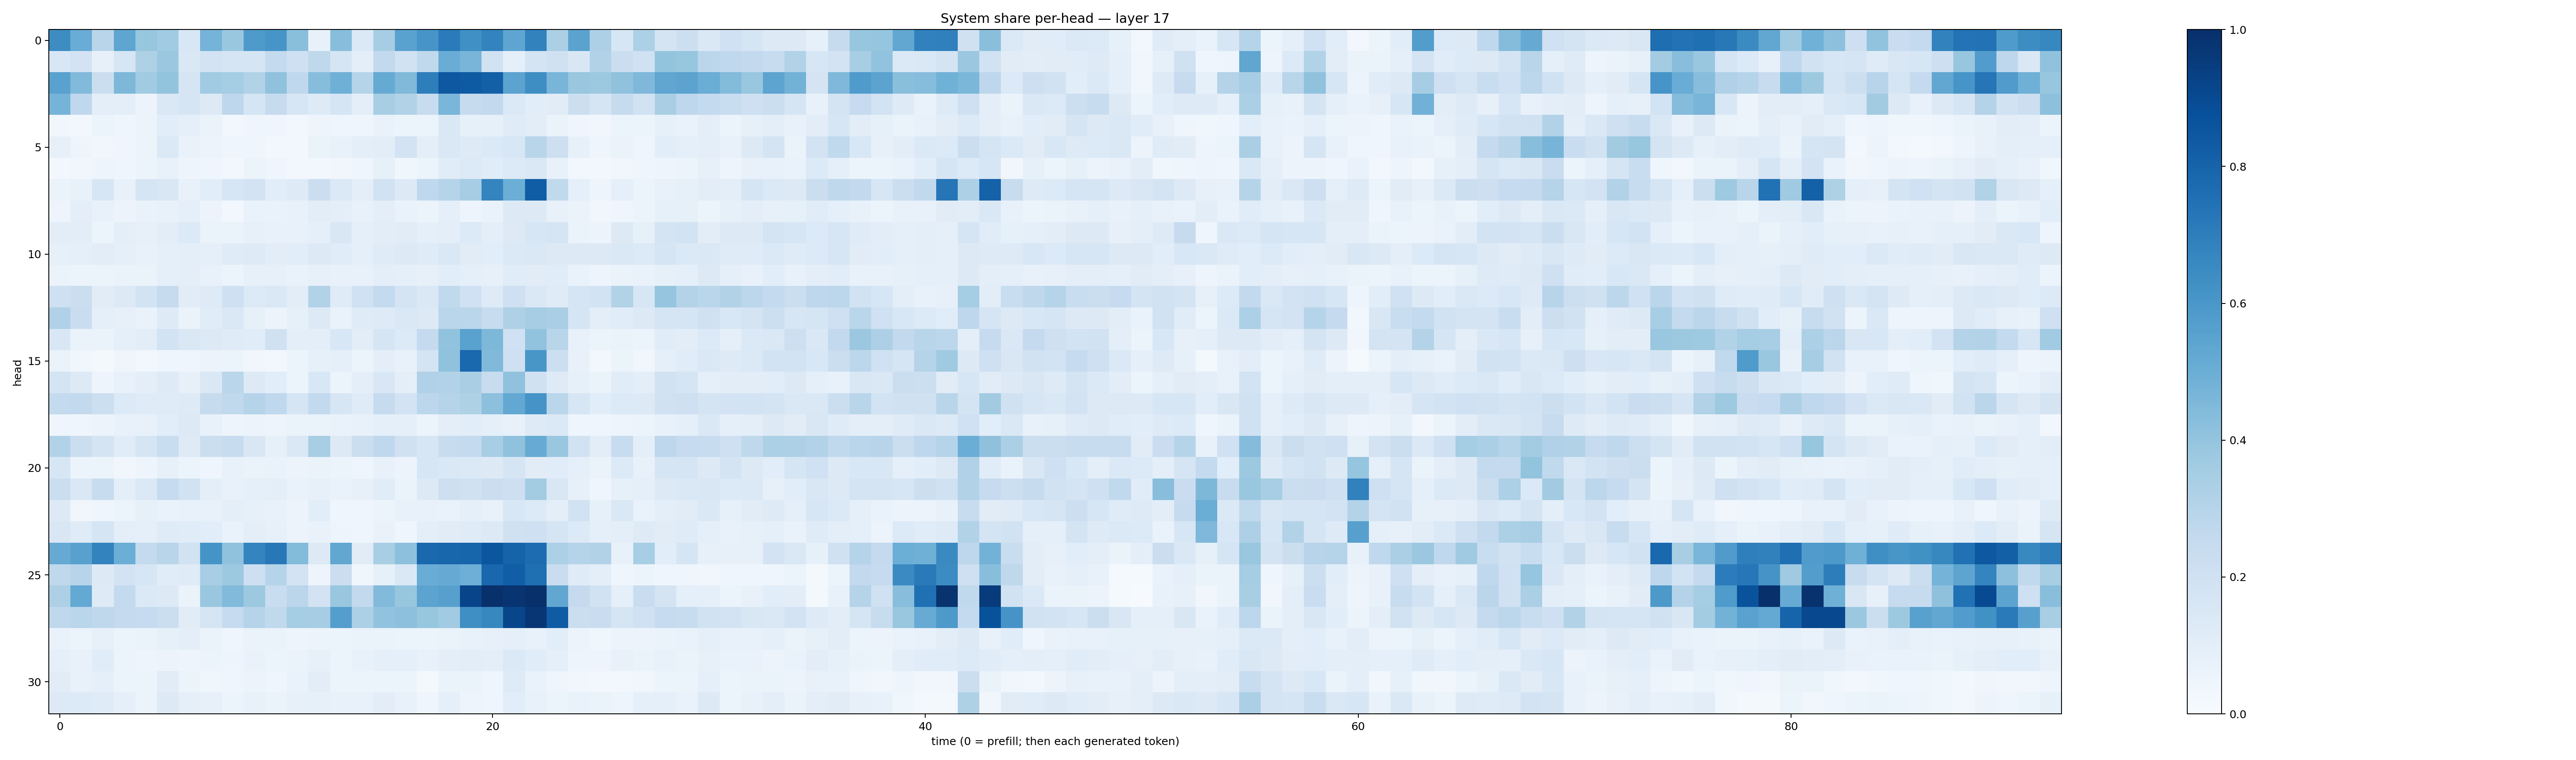

The file beside this chart, header and first rows:
0.6425318, 0.50430536, 0.29238114, 0.537785, 0.39131242, 0.36687046, 0.1538393, 0.47540638, 0.3855706, 0.5864367, 0.6079545, 0.42265776, 0.075461544, 0.42683208, 0.14028798, 0.3478033, 0.5529553, 0.60584885, 0.7078985, 0.6290924, 0.6791218, 0.5369158, 0.6801567, 0.3325795
0.1539, 0.1829, 0.0794, 0.1572, 0.3241, 0.3796, 0.141, 0.1832, 0.1657, 0.1672, 0.2571, 0.2063, 0.27, 0.1674, 0.09465, 0.258, 0.1892, 0.2641, 0.5072, 0.4663, 0.1911, 0.0929, 0.1722, 0.1966
0.5536, 0.4419, 0.2212, 0.4554, 0.3638, 0.3995, 0.1658, 0.366, 0.3517, 0.3148, 0.4082, 0.2695, 0.4331, 0.4908, 0.2992, 0.5192, 0.4465, 0.6985, 0.845, 0.8327, 0.8138, 0.5462, 0.6389, 0.4652
0.4728, 0.2677, 0.09508, 0.09524, 0.05751, 0.1458, 0.1644, 0.1278, 0.2756, 0.1688, 0.2457, 0.1611, 0.1247, 0.1676, 0.09842, 0.3417, 0.3093, 0.2399, 0.4638, 0.2423, 0.2585, 0.1375, 0.1058, 0.112
0.03725, 0.03053, 0.05203, 0.0468, 0.0524, 0.1081, 0.08949, 0.06566, 0.02794, 0.03985, 0.04409, 0.02653, 0.04749, 0.03937, 0.04308, 0.06957, 0.05443, 0.06134, 0.1418, 0.08271, 0.0842, 0.1178, 0.104, 0.06494
0.07973, 0.04818, 0.03408, 0.04532, 0.05164, 0.1384, 0.06915, 0.05803, 0.04461, 0.0401, 0.02964, 0.02452, 0.06436, 0.07149, 0.09743, 0.1035, 0.1823, 0.09816, 0.1409, 0.1215, 0.1379, 0.1549, 0.2894, 0.2143
0.02776, 0.03493, 0.04863, 0.03985, 0.05205, 0.07499, 0.0473, 0.04263, 0.03005, 0.05111, 0.04159, 0.02841, 0.03078, 0.03354, 0.04563, 0.08386, 0.03597, 0.05919, 0.1156, 0.1341, 0.1145, 0.1351, 0.1479, 0.07752
0.06526, 0.07332, 0.158, 0.07253, 0.1643, 0.1509, 0.07669, 0.1077, 0.1609, 0.18, 0.1063, 0.124, 0.2247, 0.1405, 0.09556, 0.1923, 0.1288, 0.2663, 0.2992, 0.3484, 0.673, 0.4962, 0.8262, 0.2647
0.04865, 0.09673, 0.07757, 0.05688, 0.06878, 0.07234, 0.08645, 0.05733, 0.03052, 0.06822, 0.06796, 0.07609, 0.1023, 0.09709, 0.07151, 0.09905, 0.06882, 0.06175, 0.09204, 0.04977, 0.067, 0.1253, 0.1291, 0.076
0.1049, 0.1041, 0.05927, 0.0939, 0.07819, 0.1053, 0.1337, 0.06449, 0.0645, 0.08094, 0.0753, 0.07155, 0.09293, 0.1487, 0.08864, 0.1023, 0.1123, 0.08846, 0.09705, 0.1328, 0.1001, 0.1322, 0.1605, 0.1673
0.08242, 0.09155, 0.1036, 0.0861, 0.07628, 0.08917, 0.09447, 0.09344, 0.1178, 0.1246, 0.1043, 0.1062, 0.131, 0.1144, 0.09144, 0.1208, 0.1265, 0.1205, 0.1413, 0.1103, 0.1057, 0.1398, 0.1464, 0.1266
0.06543, 0.06085, 0.05866, 0.06473, 0.06504, 0.09264, 0.09713, 0.07476, 0.0609, 0.08064, 0.07933, 0.06941, 0.08085, 0.07338, 0.07307, 0.0961, 0.09095, 0.07816, 0.1061, 0.09179, 0.0787, 0.1139, 0.1121, 0.1167
0.2032, 0.22, 0.1096, 0.1262, 0.1848, 0.2442, 0.1126, 0.1246, 0.2094, 0.1361, 0.1418, 0.1017, 0.3118, 0.121, 0.2027, 0.2564, 0.1775, 0.1428, 0.2619, 0.1994, 0.124, 0.21, 0.1419, 0.1177
0.3171, 0.2279, 0.08736, 0.08162, 0.0686, 0.1235, 0.06636, 0.1159, 0.1419, 0.08222, 0.05634, 0.08313, 0.1291, 0.06671, 0.1199, 0.1249, 0.1409, 0.1322, 0.2874, 0.2889, 0.2376, 0.3239, 0.3482, 0.3381
0.1506, 0.06507, 0.06509, 0.08994, 0.1019, 0.1841, 0.1451, 0.1295, 0.1204, 0.1166, 0.1973, 0.09425, 0.0938, 0.1537, 0.103, 0.1705, 0.1349, 0.2527, 0.4051, 0.5532, 0.4556, 0.2022, 0.4041, 0.2927
0.06445, 0.03638, 0.02168, 0.04311, 0.02928, 0.04399, 0.04192, 0.05652, 0.05122, 0.03191, 0.02856, 0.05232, 0.08225, 0.08858, 0.05444, 0.09384, 0.07553, 0.1793, 0.41, 0.7816, 0.4492, 0.2046, 0.6023, 0.2168
0.1737, 0.1294, 0.05063, 0.07311, 0.09794, 0.1245, 0.0794, 0.1483, 0.2856, 0.1298, 0.1056, 0.05445, 0.155, 0.05921, 0.09431, 0.1507, 0.09703, 0.32, 0.3103, 0.3382, 0.2364, 0.4064, 0.1963, 0.1231
0.2558, 0.2592, 0.2182, 0.1351, 0.1187, 0.1197, 0.1234, 0.246, 0.2656, 0.3021, 0.2663, 0.169, 0.261, 0.1612, 0.1201, 0.2457, 0.1827, 0.2804, 0.2998, 0.3225, 0.4158, 0.5255, 0.6098, 0.2888
0.0463, 0.04063, 0.05708, 0.07245, 0.07643, 0.1067, 0.1277, 0.07056, 0.04823, 0.0582, 0.04799, 0.06287, 0.0652, 0.0666, 0.07311, 0.08743, 0.0909, 0.05995, 0.1001, 0.1067, 0.0929, 0.07745, 0.1234, 0.14
0.3089, 0.2218, 0.1729, 0.1139, 0.1676, 0.231, 0.1229, 0.2253, 0.2347, 0.1515, 0.08433, 0.142, 0.3415, 0.1264, 0.2217, 0.2692, 0.1989, 0.1583, 0.2403, 0.256, 0.3466, 0.4092, 0.5106, 0.3862
0.1583, 0.05287, 0.05155, 0.03477, 0.04704, 0.07929, 0.05436, 0.0449, 0.0748, 0.06313, 0.06925, 0.05831, 0.06349, 0.05097, 0.04229, 0.07637, 0.05496, 0.1563, 0.1452, 0.1369, 0.1302, 0.1651, 0.1115, 0.1157
0.2258, 0.1414, 0.2345, 0.09524, 0.1394, 0.2469, 0.1903, 0.1013, 0.07729, 0.09244, 0.09967, 0.06922, 0.08031, 0.06797, 0.07876, 0.1146, 0.06584, 0.1251, 0.2133, 0.1969, 0.2229, 0.2116, 0.3578, 0.1497
0.1282, 0.03475, 0.04448, 0.05429, 0.08481, 0.07024, 0.07717, 0.07702, 0.09442, 0.08426, 0.07232, 0.05855, 0.1091, 0.041, 0.03911, 0.0592, 0.07702, 0.07429, 0.06796, 0.092, 0.07384, 0.1532, 0.1348, 0.1003
0.1518, 0.1194, 0.171, 0.09572, 0.08827, 0.1192, 0.1145, 0.1075, 0.06786, 0.09802, 0.07924, 0.05721, 0.06648, 0.04688, 0.04193, 0.06781, 0.04297, 0.09908, 0.1113, 0.1211, 0.131, 0.1975, 0.2081, 0.1699
0.515, 0.555, 0.6783, 0.4992, 0.2551, 0.291, 0.19, 0.6163, 0.4066, 0.6746, 0.7194, 0.4384, 0.1289, 0.5311, 0.1115, 0.3437, 0.4151, 0.785, 0.7923, 0.7953, 0.852, 0.8019, 0.7685, 0.3298
0.2716, 0.296, 0.1313, 0.182, 0.1586, 0.1157, 0.1173, 0.3446, 0.3758, 0.2148, 0.2983, 0.1832, 0.04702, 0.2197, 0.0383, 0.08476, 0.1463, 0.505, 0.5139, 0.4943, 0.787, 0.8222, 0.7568, 0.2298
0.3264, 0.5212, 0.1241, 0.2576, 0.1388, 0.1279, 0.06357, 0.3843, 0.4449, 0.3783, 0.2322, 0.2847, 0.1807, 0.3887, 0.2585, 0.442, 0.3936, 0.5451, 0.56, 0.9186, 0.9972, 0.9812, 0.9967, 0.5289
0.2705, 0.2873, 0.2733, 0.2523, 0.2481, 0.2213, 0.1114, 0.1708, 0.2468, 0.3016, 0.2651, 0.3528, 0.3478, 0.5682, 0.3288, 0.4062, 0.4164, 0.3932, 0.3633, 0.6337, 0.6626, 0.9103, 0.9727, 0.8296
0.06818, 0.05979, 0.07825, 0.05963, 0.06381, 0.08508, 0.09939, 0.0629, 0.04504, 0.06554, 0.0632, 0.04942, 0.06233, 0.06247, 0.06423, 0.06391, 0.06188, 0.05192, 0.06424, 0.07313, 0.08183, 0.08617, 0.07108, 0.1081
0.08654, 0.07334, 0.1142, 0.05377, 0.04962, 0.05631, 0.04785, 0.05895, 0.04928, 0.06883, 0.05911, 0.06627, 0.07891, 0.06182, 0.07354, 0.08627, 0.08816, 0.07042, 0.1015, 0.1037, 0.09908, 0.1399, 0.1162, 0.09164
0.1109, 0.07624, 0.09165, 0.06147, 0.05146, 0.1105, 0.05981, 0.03654, 0.04082, 0.0532, 0.04673, 0.06859, 0.1046, 0.05378, 0.06193, 0.06176, 0.05175, 0.02116, 0.06497, 0.06341, 0.04521, 0.1234, 0.06859, 0.04604
0.1307, 0.1334, 0.1179, 0.09263, 0.05898, 0.1264, 0.08675, 0.07888, 0.05086, 0.07702, 0.06392, 0.08166, 0.08467, 0.07753, 0.07239, 0.1032, 0.07338, 0.046, 0.08887, 0.04968, 0.04418, 0.1085, 0.07155, 0.06018
